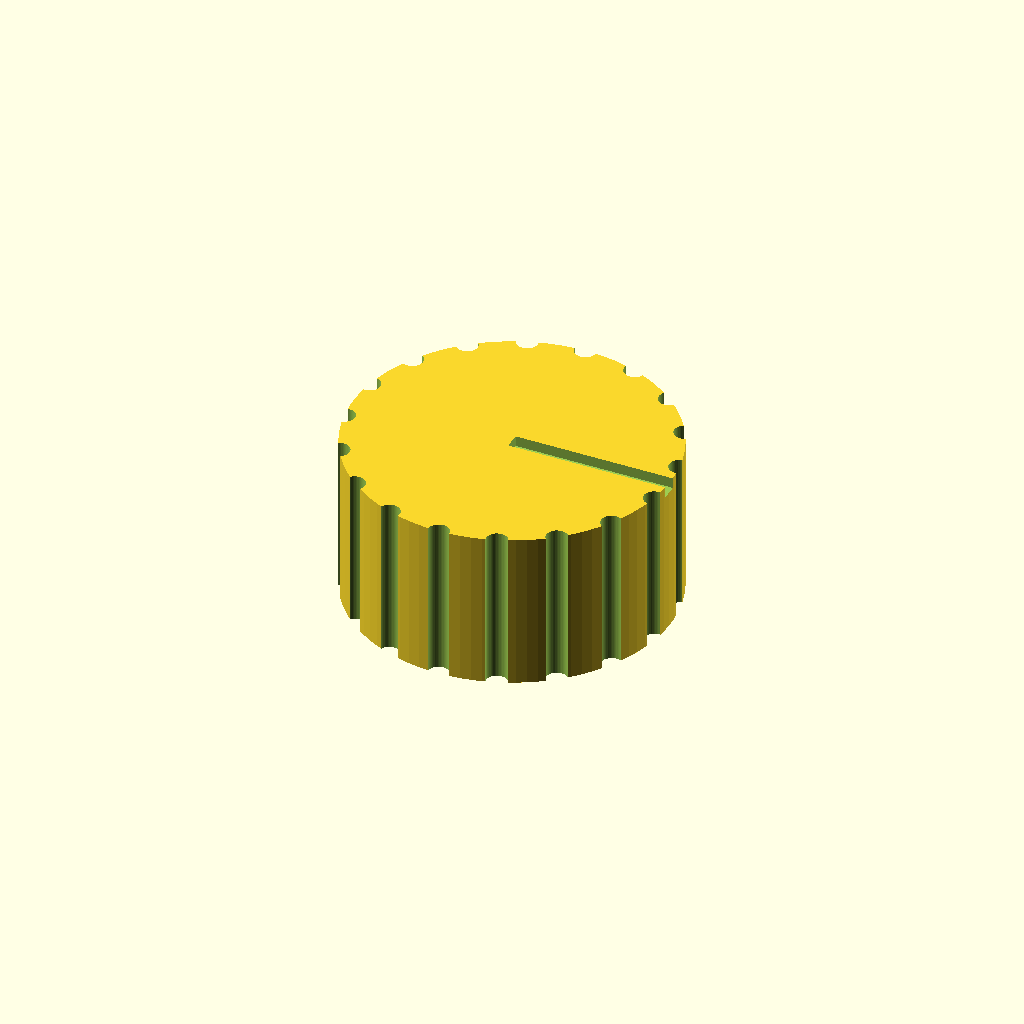
Cell 1 — every parameter at its default value.
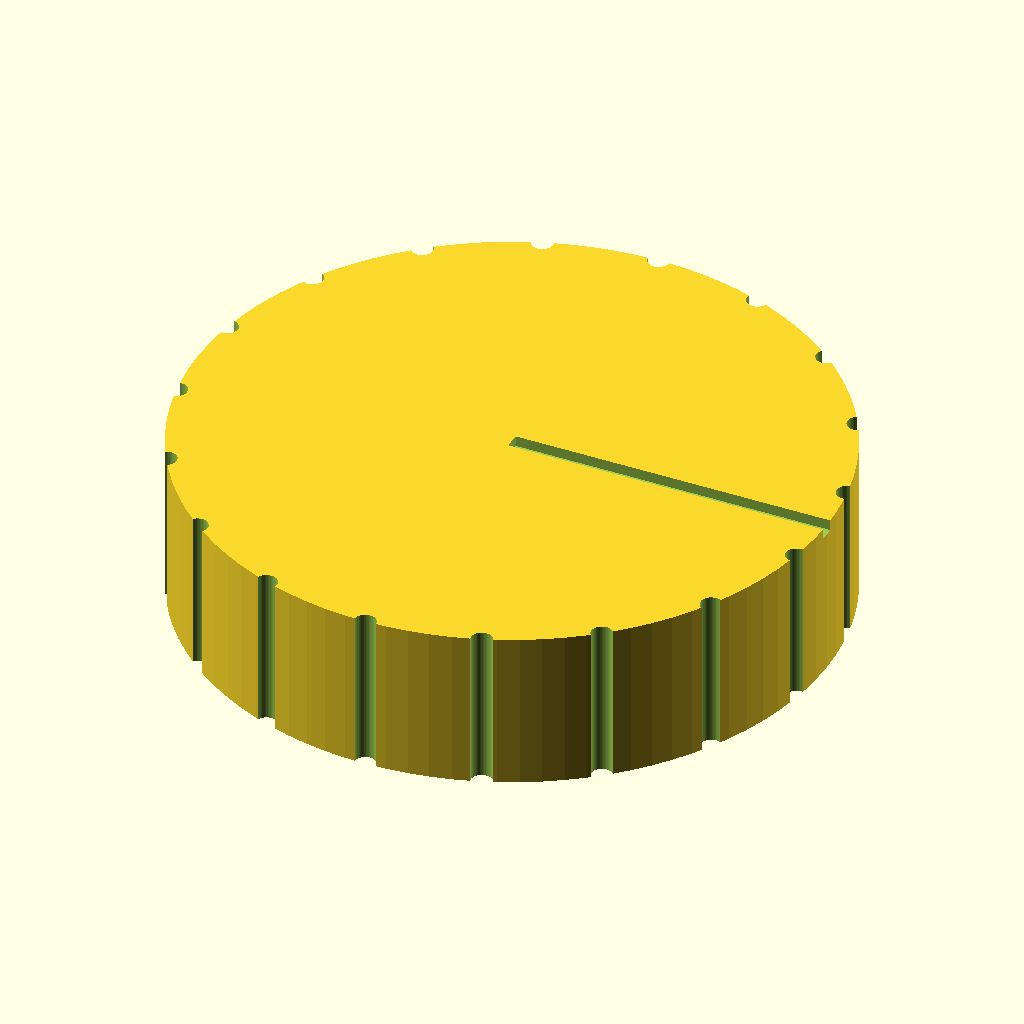
Cell 2: knob_d = 60 (everything else at default).
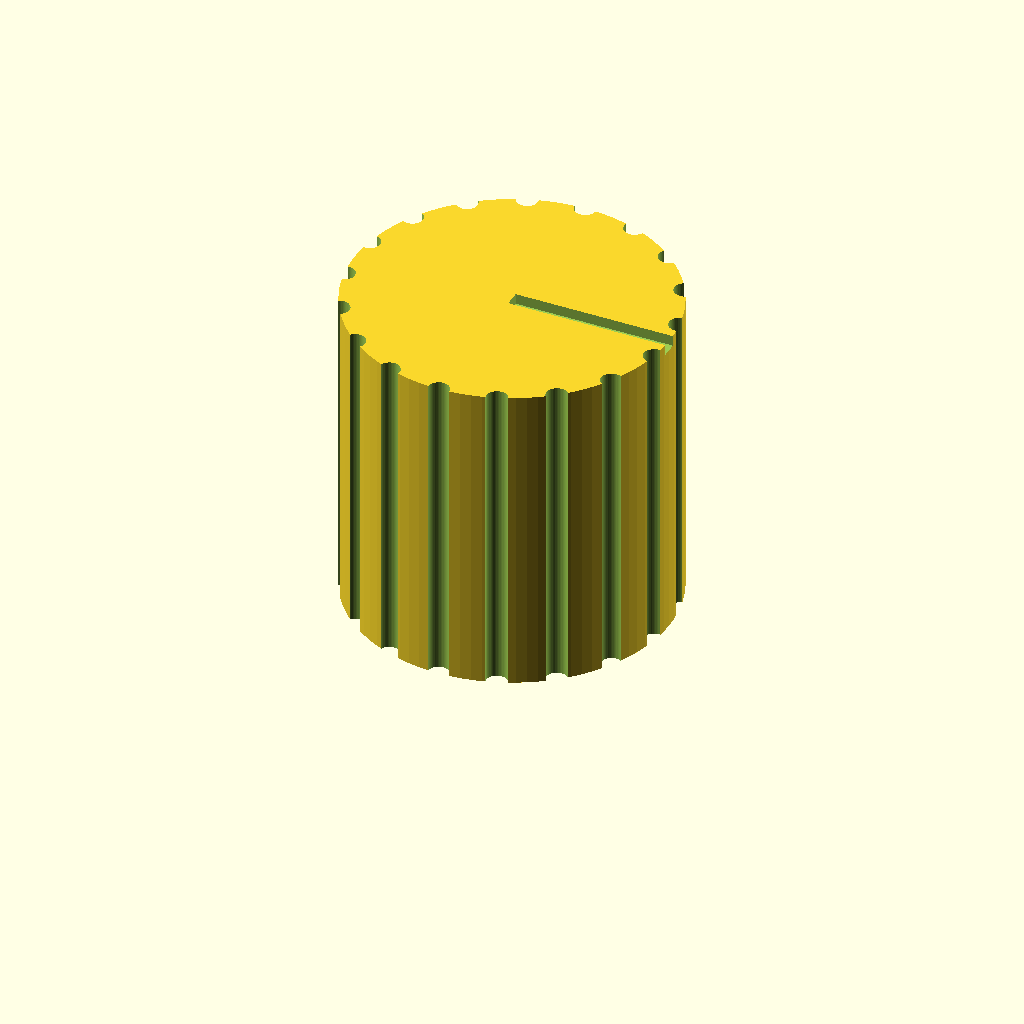
Cell 3 — knob_h set to 30, the other parameters unchanged.
One fixed orthographic camera (rotation 55°, 0°, 25°; colour scheme Cornfield) for every cell.
Source of the model, bench/results/ceiling-opus/code/claude_claude-opus-5-5/dshaft_knob_6mm_s0_a0.scad:
// Replacement knob for hotplate stirrer, 6 mm D-shaft
// Print orientation: hotplate-facing side down on bed (z = 0)

$fn = 96;

// ---- Knob body ----
knob_d        = 30;    // knob outer diameter
knob_h        = 15;    // knob height

// ---- D-shaft bore ----
bore_d        = 6.2;   // bore circle diameter
bore_flat     = 4.7;   // distance from flat to opposite side of circle
bore_depth    = 12;    // blind bore depth from bottom face
flat_offset   = bore_flat - bore_d/2;  // flat position from centre (+X side) = 1.6

// ---- Grip grooves ----
groove_n      = 18;    // number of grip grooves
groove_d      = 2;     // groove (half-cylinder) diameter, centred on outer surface

// ---- Pointer groove ----
pointer_w     = 1.5;   // pointer groove width
pointer_depth = 1;     // pointer groove depth

// ---- Clearances ----
eps           = 0.5;   // overcut past faces

difference() {
    // Main body
    cylinder(d = knob_d, h = knob_h);

    // D-shaped blind bore (flat on +X side)
    translate([0, 0, -eps])
        intersection() {
            cylinder(d = bore_d, h = bore_depth + eps);
            translate([-bore_d/2 - 1, -bore_d/2 - 1, -1])
                cube([bore_d/2 + 1 + flat_offset, bore_d + 2, bore_depth + eps + 2]);
        }

    // Grip grooves, full height
    for (i = [0 : groove_n - 1])
        rotate([0, 0, i * 360 / groove_n + 360 / groove_n / 2])
            translate([knob_d/2, 0, -eps])
                cylinder(d = groove_d, h = knob_h + 2*eps, $fn = 48);

    // Pointer groove on top face, centre to edge, same side as flat (+X)
    translate([0, -pointer_w/2, knob_h - pointer_depth])
        cube([knob_d/2 + 1, pointer_w, pointer_depth + eps]);
}
Customizer parameters (derived from the source; name, type, default, range or options):
knob_d: number, default 30
knob_h: number, default 15
bore_d: number, default 6.2
bore_flat: number, default 4.7
bore_depth: number, default 12
groove_n: number, default 18
groove_d: number, default 2
pointer_w: number, default 1.5
pointer_depth: number, default 1
eps: number, default 0.5
